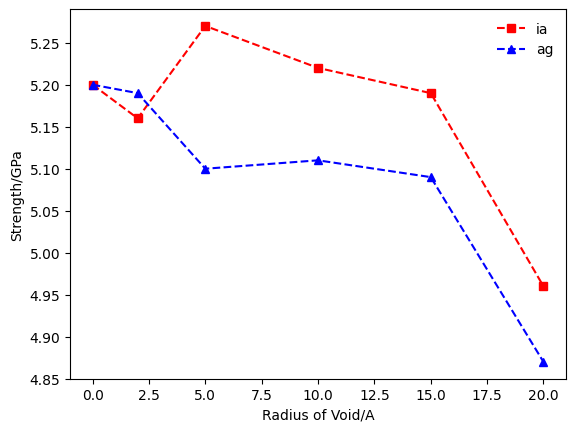

Write the Python code that produced this figure.
import os
import matplotlib.pyplot as plt
plt.rcParams["font.family"] = 'Times New Roman'
size = [0, 2, 5, 10, 15, 20]
iamax = [5.2, 5.16, 5.27, 5.22, 5.19, 4.96]
agmax = [5.2, 5.19, 5.10, 5.11, 5.09, 4.87]

plt.plot(size, iamax, linestyle='--', marker='s', color='r')
plt.plot(size, agmax, linestyle='--', marker='^', color='b')

plt.legend(['ia', 'ag'], frameon=False)
# plt.ylim(ymin=0)
plt.xlabel('Radius of Void/A')
plt.ylabel('Strength/GPa')
plt.savefig('effect_of_vol.pdf')
plt.show()

# comments

'''
UserWarning: findfont: Font family ['Times New Roman'] not found. Falling back to DejaVu Sans
  (prop.get_family(), self.defaultFamily[fontext]))
'''
